Run: headless pygame with SDL's dummy video driver; simulated clock (each Clock.tick advances the game by its frame time, no real sleeping); random seed 0; keys injected as events and as key.get_pressed() state; no mouse input.
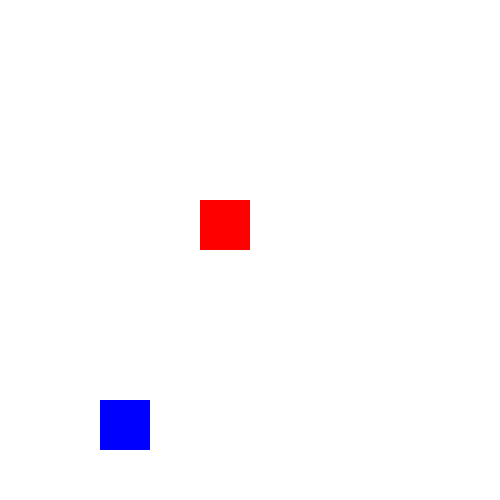
Frame 1 of 4 · flips 1–60 · no input
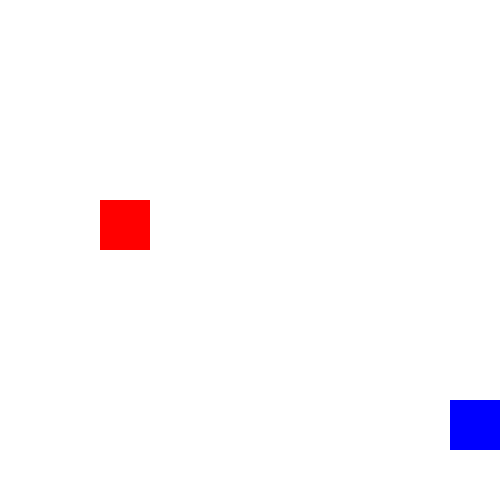
Frame 2 of 4 · flips 61–180 · tapped SPACE, RETURN · held RIGHT (→), D
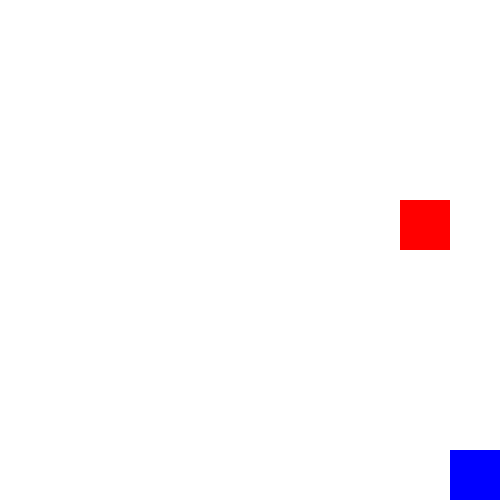
Frame 3 of 4 · flips 181–300 · held DOWN (↓), S
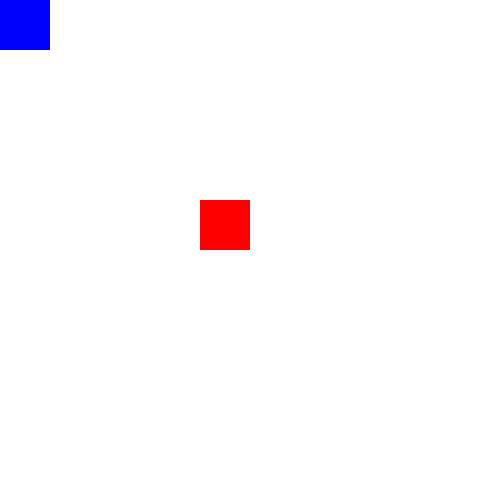
Frame 4 of 4 · flips 301–420 · held LEFT (←), A, UP (↑), W

The pygame program that drew these frames:

import pygame
import sys

pygame.init()

screen = pygame.display.set_mode((500, 500))
pygame.display.set_caption("my second game with enemy")

# for color
color_white = (255, 255, 255)
color_black = (0, 0, 255)
color_red = (255, 0, 0)

# for player
player_x = 100
player_y = 400
player_size = 50
player_speed = 5

# for enemy
enemy_x = 100
enemy_y = 200
enemy_size = 50
enemy_speed = 5

# enemy direction
enemy_direct = 5

# for fps
clock = pygame.time.Clock()
fps_target = 120

# limit space
box_size = 50

while True:
    for event in pygame.event.get():
        if event.type == pygame.QUIT:
            pygame.quit()
            sys.exit()

    keys = pygame.key.get_pressed()
    if keys[pygame.K_UP]:
        player_y -= player_speed
    if keys[pygame.K_DOWN]:
        player_y += player_speed
    if keys[pygame.K_RIGHT]:
        player_x += player_speed
    if keys[pygame.K_LEFT]:
        player_x -= player_speed


    if player_x < 0:
        player_x = 0
    if player_x + box_size > 500:
        player_x = 500 - box_size
    if player_y < 0:
        player_y = 0
    if player_y + box_size > 500:
        player_y = 500 - box_size

    enemy_x += enemy_speed * enemy_direct

    if enemy_x <= 0 or enemy_x + enemy_size >= 500:
        enemy_direct *= -1  
    
    screen.fill(color_white)
    pygame.draw.rect(screen, color_black, (player_x, player_y, player_size, player_size))
    pygame.draw.rect(screen, color_red, (enemy_x, enemy_y, enemy_size, enemy_size))
    pygame.display.flip()
    clock.tick(fps_target)
